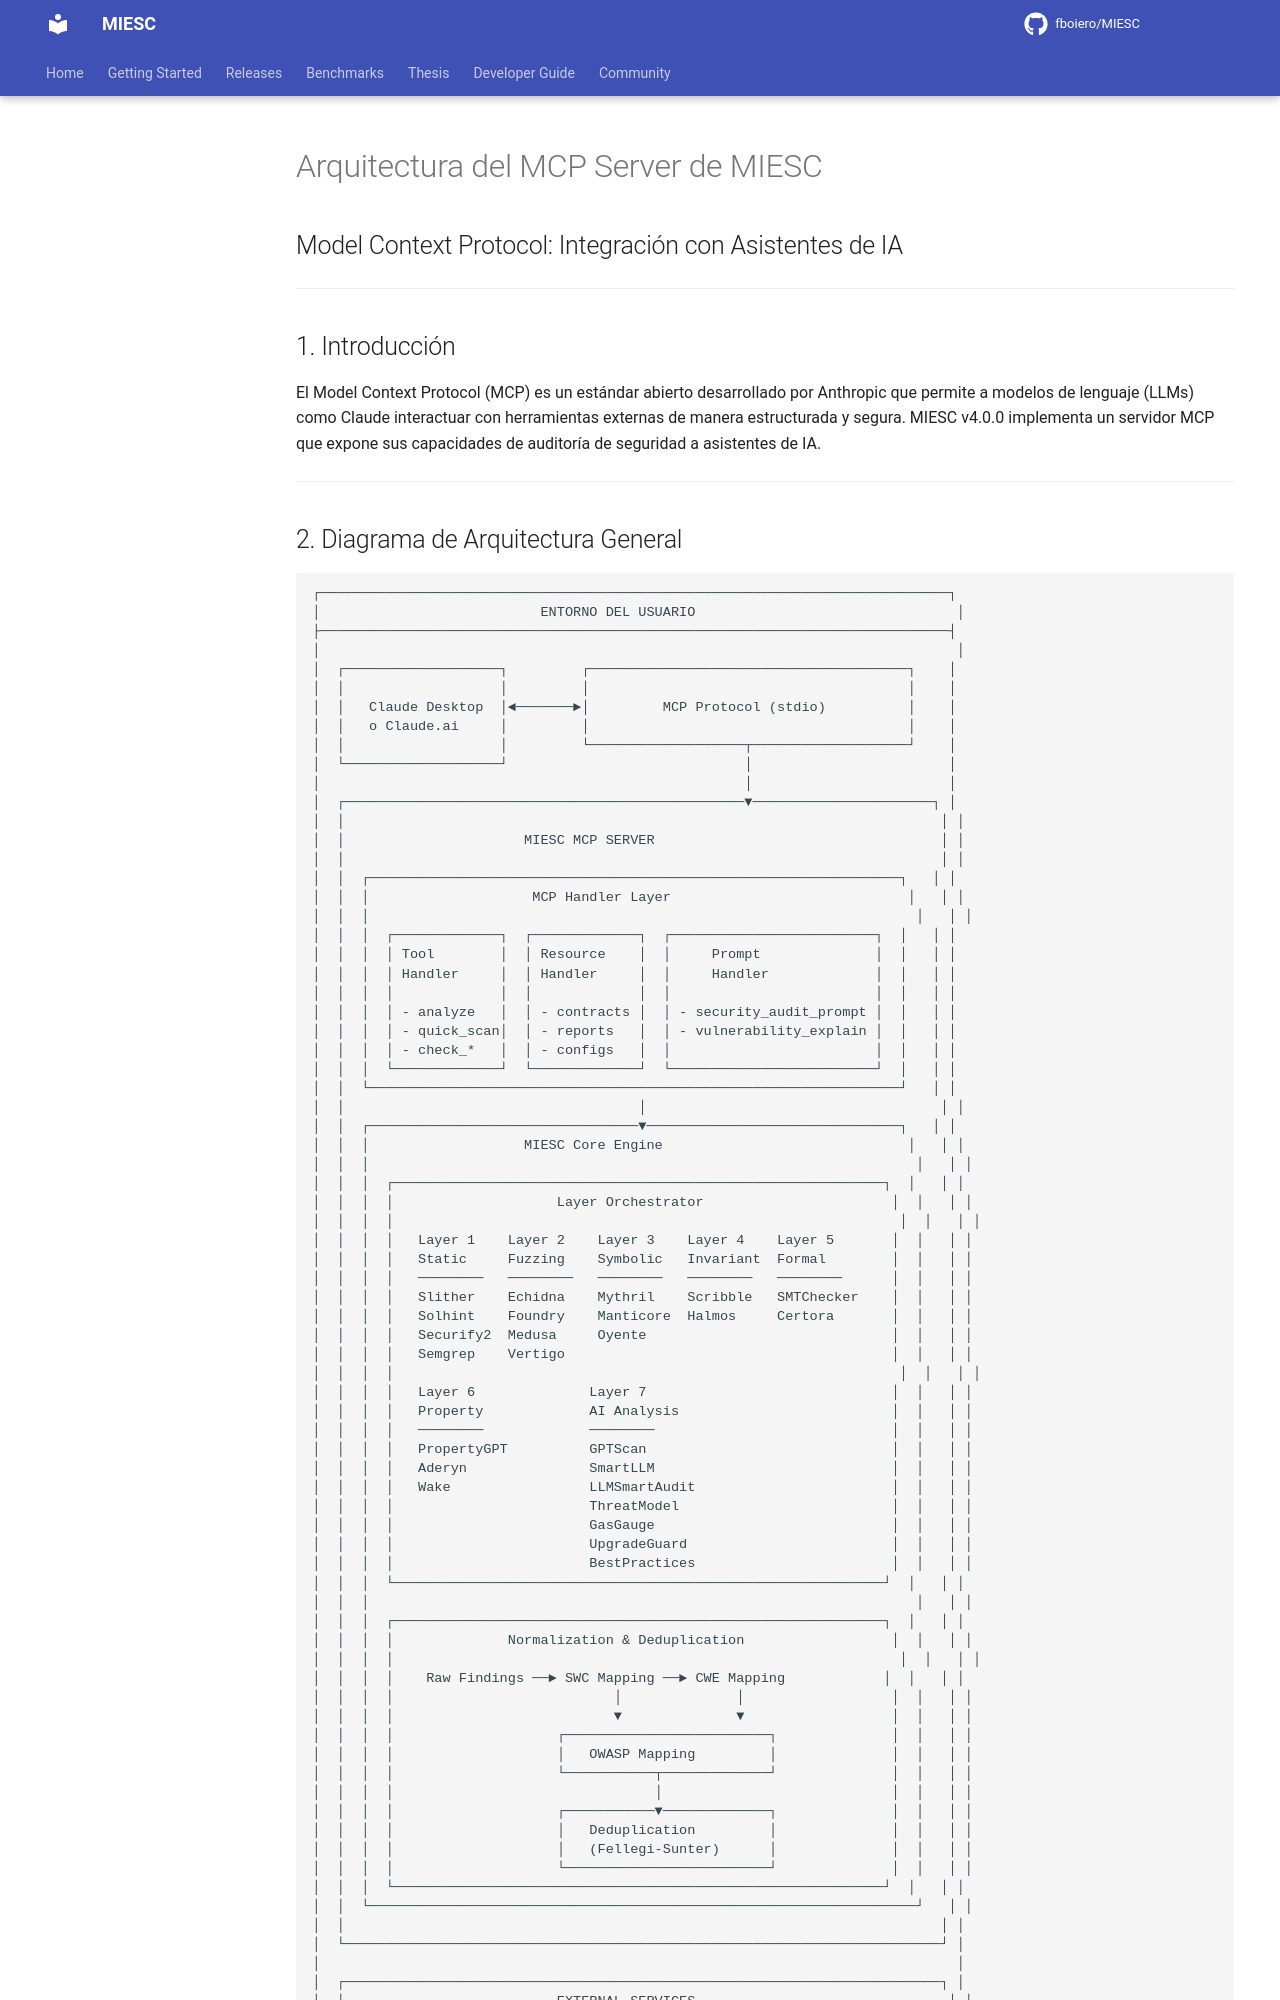

repository: fboiero/MIESC · page: tesis/ARQUITECTURA_MCP_SERVER/index.html · generator: jekyll

# Arquitectura del MCP Server de MIESC

## Model Context Protocol: Integración con Asistentes de IA

---

## 1. Introducción

El Model Context Protocol (MCP) es un estándar abierto desarrollado por Anthropic que permite a modelos de lenguaje (LLMs) como Claude interactuar con herramientas externas de manera estructurada y segura. MIESC v4.0.0 implementa un servidor MCP que expone sus capacidades de auditoría de seguridad a asistentes de IA.

---
